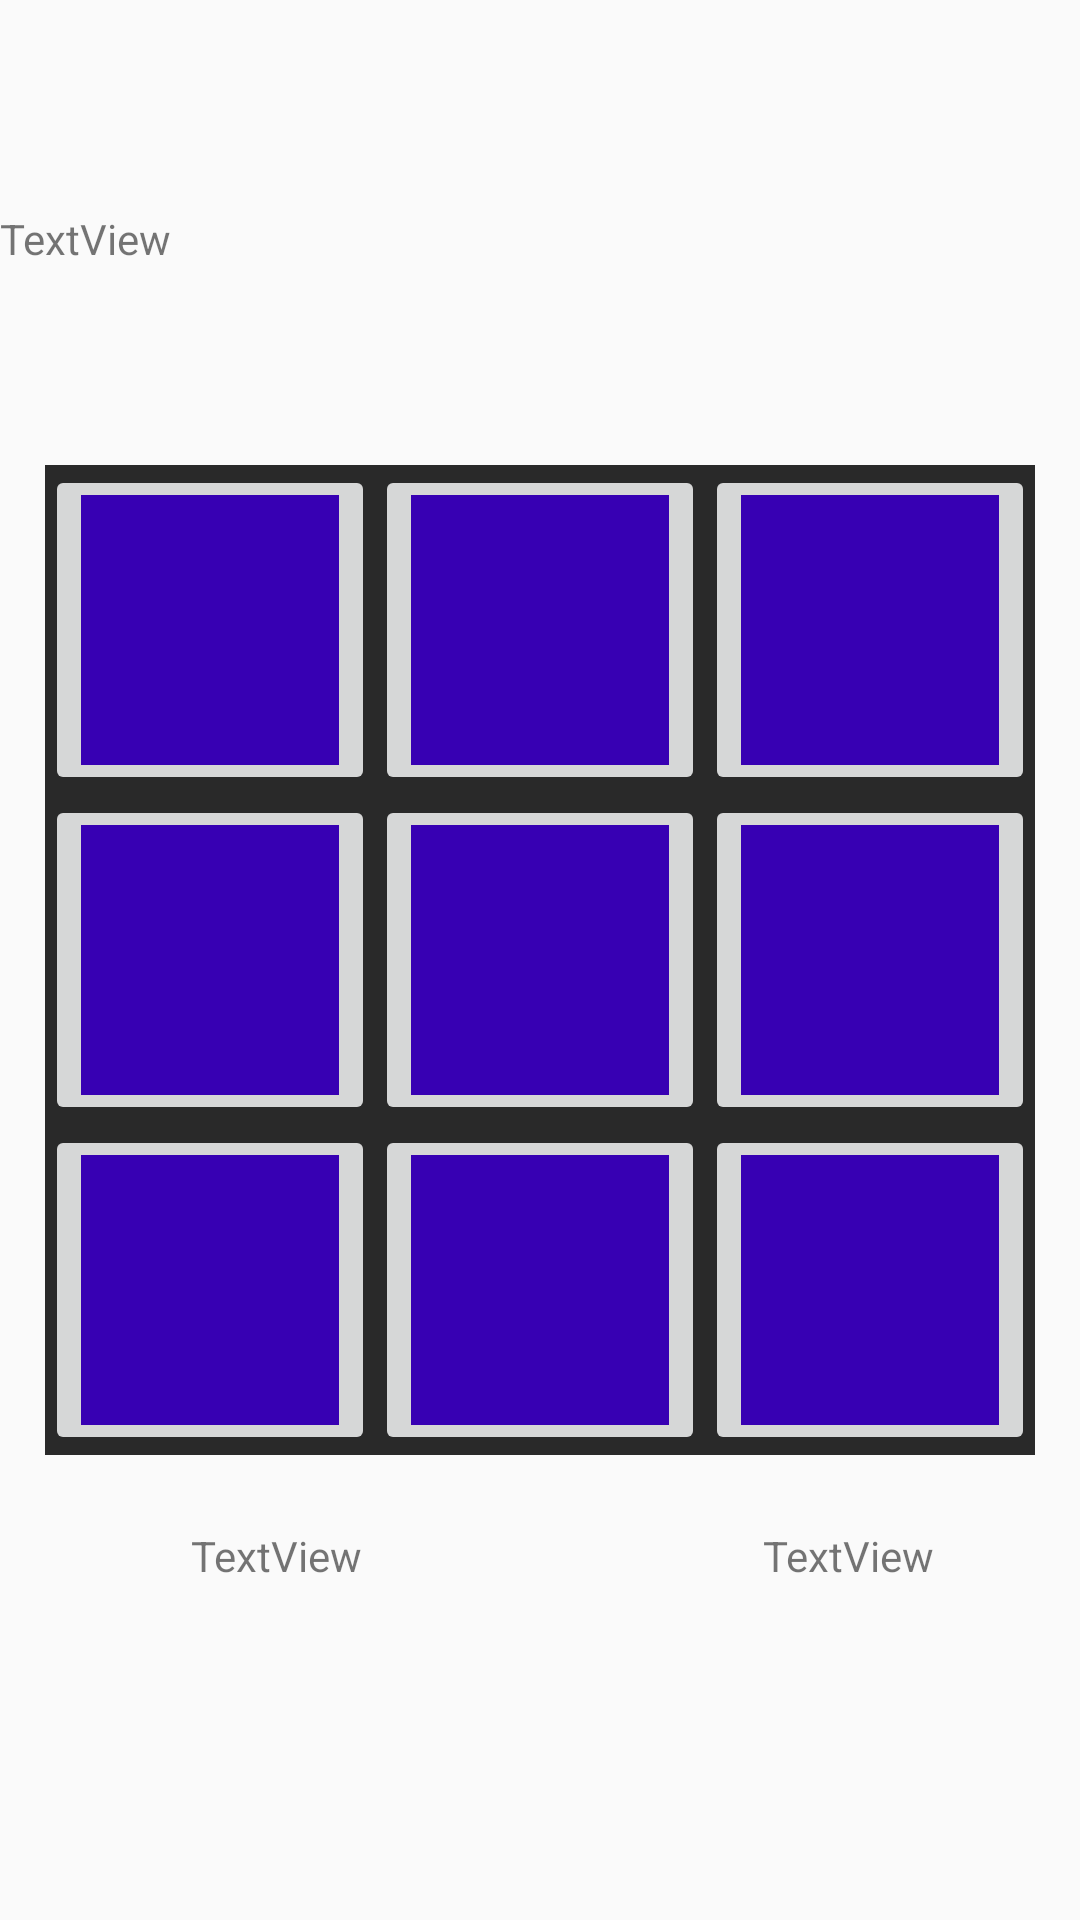

Reconstruct the res/layout file that produces this screen, plus the resources it refers to.
<!-- AndroidManifest.xml: application theme AppTheme -->
<!-- res/layout/activity_game.xml -->
<?xml version="1.0" encoding="utf-8"?>
<android.support.constraint.ConstraintLayout xmlns:android="http://schemas.android.com/apk/res/android"
    xmlns:app="http://schemas.android.com/apk/res-auto"
    xmlns:tools="http://schemas.android.com/tools"
    android:layout_width="match_parent"
    android:layout_height="match_parent"
    tools:context=".GameActivity">

    <android.support.constraint.ConstraintLayout
        android:id="@+id/gameBoard"
        android:layout_width="wrap_content"
        android:layout_height="wrap_content"
        android:layout_marginStart="8dp"
        android:layout_marginLeft="8dp"
        android:layout_marginTop="8dp"
        android:layout_marginEnd="8dp"
        android:layout_marginRight="8dp"
        android:layout_marginBottom="8dp"
        android:background="#292929"
        app:layout_constraintBottom_toBottomOf="parent"
        app:layout_constraintEnd_toEndOf="parent"
        app:layout_constraintStart_toStartOf="parent"
        app:layout_constraintTop_toTopOf="parent">

        <ImageButton
            android:id="@+id/cell20"
            android:layout_width="110dp"
            android:layout_height="110dp"
            app:layout_constraintBottom_toBottomOf="parent"
            app:layout_constraintEnd_toStartOf="@+id/cell21"
            app:layout_constraintHorizontal_bias="0.5"
            app:layout_constraintStart_toStartOf="parent"
            app:layout_constraintTop_toBottomOf="@+id/cell10"
            app:srcCompat="?attr/actionModeSplitBackground" />

        <ImageButton
            android:id="@+id/cell10"
            android:layout_width="110dp"
            android:layout_height="110dp"
            app:layout_constraintBottom_toTopOf="@+id/cell20"
            app:layout_constraintEnd_toStartOf="@+id/cell11"
            app:layout_constraintHorizontal_bias="0.5"
            app:layout_constraintStart_toStartOf="parent"
            app:layout_constraintTop_toBottomOf="@+id/cell00"
            app:srcCompat="?attr/actionModeSplitBackground" />

        <ImageButton
            android:id="@+id/cell02"
            android:layout_width="110dp"
            android:layout_height="110dp"
            app:layout_constraintBottom_toTopOf="@+id/cell12"
            app:layout_constraintEnd_toEndOf="parent"
            app:layout_constraintHorizontal_bias="0.5"
            app:layout_constraintStart_toEndOf="@+id/cell01"
            app:layout_constraintTop_toTopOf="parent"
            app:srcCompat="?attr/actionModeSplitBackground" />

        <ImageButton
            android:id="@+id/cell01"
            android:layout_width="110dp"
            android:layout_height="110dp"
            app:layout_constraintBottom_toTopOf="@+id/cell11"
            app:layout_constraintEnd_toStartOf="@+id/cell02"
            app:layout_constraintHorizontal_bias="0.5"
            app:layout_constraintStart_toEndOf="@+id/cell00"
            app:layout_constraintTop_toTopOf="parent"
            app:srcCompat="?attr/actionModeSplitBackground" />

        <ImageButton
            android:id="@+id/cell22"
            android:layout_width="110dp"
            android:layout_height="110dp"
            app:layout_constraintBottom_toBottomOf="parent"
            app:layout_constraintEnd_toEndOf="parent"
            app:layout_constraintHorizontal_bias="0.5"
            app:layout_constraintStart_toEndOf="@+id/cell21"
            app:layout_constraintTop_toBottomOf="@+id/cell12"
            app:srcCompat="?attr/actionModeSplitBackground" />

        <ImageButton
            android:id="@+id/cell00"
            android:layout_width="110dp"
            android:layout_height="110dp"
            app:layout_constraintBottom_toTopOf="@+id/cell10"
            app:layout_constraintEnd_toStartOf="@+id/cell01"
            app:layout_constraintHorizontal_bias="0.5"
            app:layout_constraintStart_toStartOf="parent"
            app:layout_constraintTop_toTopOf="parent"
            app:srcCompat="?attr/actionModeSplitBackground" />

        <ImageButton
            android:id="@+id/cell21"
            android:layout_width="110dp"
            android:layout_height="110dp"
            app:layout_constraintBottom_toBottomOf="parent"
            app:layout_constraintEnd_toStartOf="@+id/cell22"
            app:layout_constraintHorizontal_bias="0.5"
            app:layout_constraintStart_toEndOf="@+id/cell20"
            app:layout_constraintTop_toBottomOf="@+id/cell11"
            app:srcCompat="?attr/actionModeSplitBackground" />

        <ImageButton
            android:id="@+id/cell12"
            android:layout_width="110dp"
            android:layout_height="110dp"
            app:layout_constraintBottom_toTopOf="@+id/cell22"
            app:layout_constraintEnd_toEndOf="parent"
            app:layout_constraintHorizontal_bias="0.5"
            app:layout_constraintStart_toEndOf="@+id/cell11"
            app:layout_constraintTop_toBottomOf="@+id/cell02"
            app:srcCompat="?attr/actionModeSplitBackground" />

        <ImageButton
            android:id="@+id/cell11"
            android:layout_width="110dp"
            android:layout_height="110dp"
            app:layout_constraintBottom_toTopOf="@+id/cell21"
            app:layout_constraintEnd_toStartOf="@+id/cell12"
            app:layout_constraintHorizontal_bias="0.5"
            app:layout_constraintStart_toEndOf="@+id/cell10"
            app:layout_constraintTop_toBottomOf="@+id/cell01"
            app:srcCompat="?attr/actionModeSplitBackground" />
    </android.support.constraint.ConstraintLayout>

    <TextView
        android:id="@+id/playername"
        android:layout_width="wrap_content"
        android:layout_height="wrap_content"
        android:layout_marginStart="8dp"
        android:layout_marginLeft="8dp"
        android:layout_marginTop="24dp"
        android:text="TextView"
        app:layout_constraintEnd_toStartOf="@+id/ainame"
        app:layout_constraintHorizontal_bias="0.5"
        app:layout_constraintStart_toStartOf="@+id/gameBoard"
        app:layout_constraintTop_toBottomOf="@+id/gameBoard" />

    <TextView
        android:id="@+id/ainame"
        android:layout_width="wrap_content"
        android:layout_height="wrap_content"
        android:layout_marginStart="93dp"
        android:layout_marginLeft="93dp"
        android:layout_marginTop="24dp"
        android:layout_marginEnd="8dp"
        android:layout_marginRight="8dp"
        android:text="TextView"
        app:layout_constraintEnd_toEndOf="parent"
        app:layout_constraintHorizontal_bias="0.5"
        app:layout_constraintStart_toEndOf="@+id/playername"
        app:layout_constraintTop_toBottomOf="@+id/gameBoard" />

    <TextView
        android:id="@+id/gameTitle"
        android:layout_width="wrap_content"
        android:layout_height="wrap_content"
        android:layout_marginTop="4dp"
        android:text="TextView"
        app:layout_constraintBottom_toTopOf="@+id/gameBoard"
        app:layout_constraintTop_toTopOf="parent"
        tools:layout_editor_absoluteX="177dp" />

</android.support.constraint.ConstraintLayout>
<!-- resources referenced by this layout -->
<resources>
  <style name="AppTheme" parent="Theme.AppCompat.Light.DarkActionBar">
          
          <item name="colorPrimary">@color/colorPrimary</item>
          <item name="colorPrimaryDark">@color/colorPrimaryDark</item>
          <item name="colorAccent">@color/colorAccent</item>
  
          <item name="android:windowActivityTransitions" tools:targetApi="lollipop">true</item>
          <item name="android:windowEnterTransition" tools:targetApi="lollipop">@android:transition/explode</item>
          <item name="android:windowExitTransition" tools:targetApi="lollipop">@android:transition/explode</item>
      </style>
  <!-- not gathered from this repository: default colours our renderer supplied (Android Studio template values) -->
  <color name="colorPrimary">#FF6200EE</color>
  <color name="colorPrimaryDark">#FF3700B3</color>
  <color name="colorAccent">#FF03DAC5</color>
</resources>
